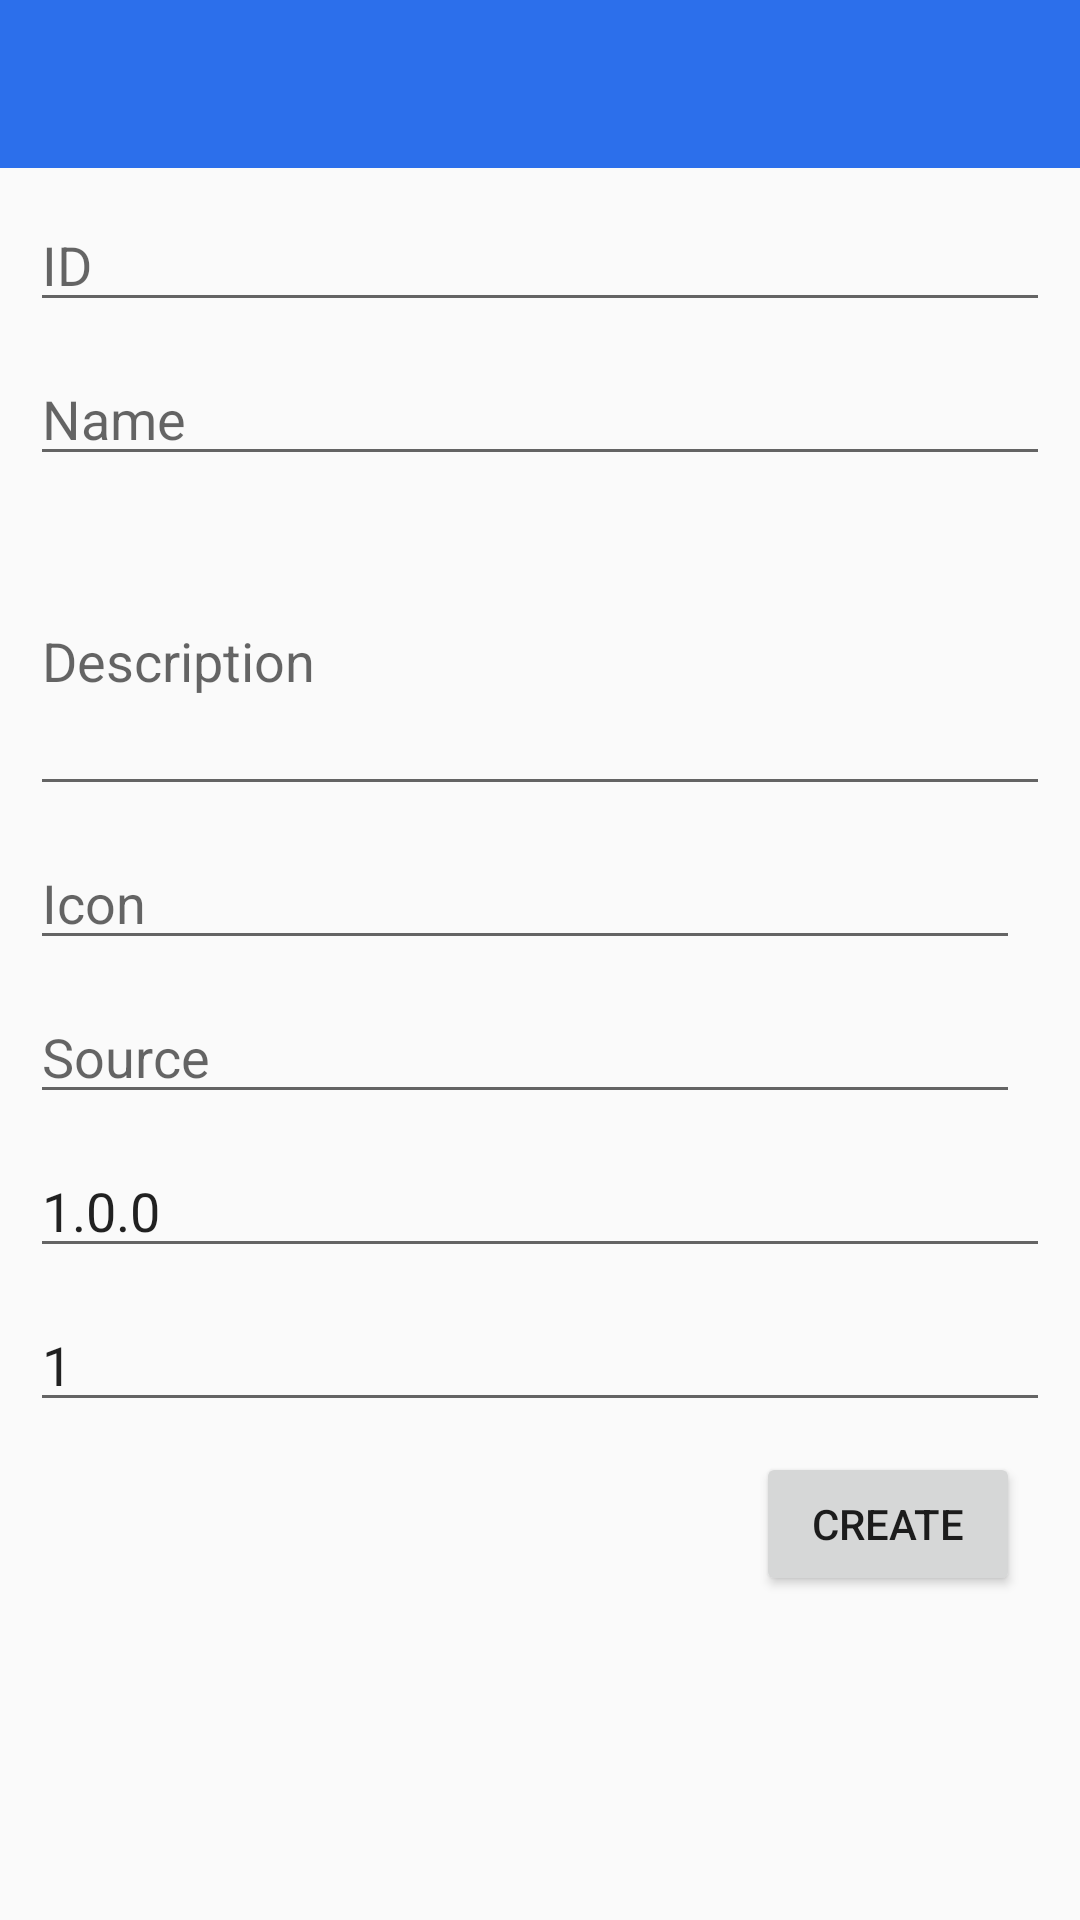

This screen was rendered from an Android layout file. Write that file and the resources it references.
<!-- AndroidManifest.xml: application theme AppTheme -->
<!-- res/layout/activity_create_addon_ei.xml -->
<?xml version="1.0" encoding="utf-8"?>
<LinearLayout xmlns:android="http://schemas.android.com/apk/res/android"
    android:orientation="vertical" android:layout_width="match_parent"
    android:layout_height="match_parent">

    <include
        layout="@layout/include_toolbar"/>

    <ScrollView
        android:layout_width="match_parent"
        android:layout_height="match_parent">

        <LinearLayout
            android:layout_width="match_parent"
            android:layout_height="match_parent"
            android:orientation="vertical"
            android:paddingLeft="10dp"
            android:paddingRight="10dp">

            <EditText
                android:id="@+id/editId"
                android:hint="ID"
                android:layout_marginTop="10dp"
                android:singleLine="true"
                android:inputType="number|numberDecimal"
                android:digits="0123456789"
                android:layout_width="match_parent"
                android:layout_height="wrap_content"/>

            <EditText
                android:id="@+id/editName"
                android:hint="Name"
                android:layout_marginTop="10dp"
                android:singleLine="true"
                android:inputType="textPersonName"
                android:layout_width="match_parent"
                android:layout_height="wrap_content"/>

            <EditText
                android:id="@+id/editDescription"
                android:hint="Description"
                android:layout_marginTop="10dp"
                android:inputType="textMultiLine"
                android:minHeight="100dp"
                android:layout_width="match_parent"
                android:layout_height="wrap_content"/>

            <LinearLayout
                android:layout_marginTop="10dp"
                android:layout_width="match_parent"
                android:layout_height="wrap_content"
                android:orientation="horizontal"
                android:gravity="center_vertical">

                <EditText
                    android:id="@+id/editIcon"
                    android:hint="Icon"
                    android:singleLine="true"
                    android:layout_weight="1"
                    android:layout_width="match_parent"
                    android:layout_height="wrap_content"/>

                <ImageView
                    android:id="@+id/imagePathIcon"
                    android:layout_width="wrap_content"
                    android:layout_height="wrap_content"
                    android:layout_marginLeft="10dp"
                    android:tint="@color/colorIconFileManager"
                    android:background="?attr/selectableItemBackgroundBorderless"
                    android:src="@drawable/baseline_folder_black_24"/>

            </LinearLayout>

            <LinearLayout
                android:layout_marginTop="10dp"
                android:layout_width="match_parent"
                android:layout_height="wrap_content"
                android:orientation="horizontal"
                android:gravity="center_vertical">

                <EditText
                    android:id="@+id/editMainSource"
                    android:hint="Source"
                    android:singleLine="true"
                    android:layout_weight="1"
                    android:layout_width="match_parent"
                    android:layout_height="wrap_content"/>

                <ImageView
                    android:id="@+id/imagePathSource"
                    android:layout_width="wrap_content"
                    android:layout_height="wrap_content"
                    android:layout_marginLeft="10dp"
                    android:tint="@color/colorIconFileManager"
                    android:background="?attr/selectableItemBackgroundBorderless"
                    android:src="@drawable/baseline_folder_black_24"/>

            </LinearLayout>

            <EditText
                android:id="@+id/editVersion"
                android:hint="Version"
                android:layout_marginTop="10dp"
                android:singleLine="true"
                android:text="1.0.0"
                android:layout_width="match_parent"
                android:layout_height="wrap_content"/>

            <EditText
                android:id="@+id/editVersionCode"
                android:hint="Version code"
                android:layout_marginTop="10dp"
                android:singleLine="true"
                android:text="1"
                android:digits="0123456789"
                android:inputType="number|numberDecimal"
                android:layout_width="match_parent"
                android:layout_height="wrap_content"/>

            <Button
                android:id="@+id/buttonCreate"
                android:layout_width="wrap_content"
                android:layout_height="wrap_content"
                android:layout_gravity="right"
                android:layout_margin="10dp"
                android:text="Create"/>

        </LinearLayout>

    </ScrollView>

</LinearLayout>
<!-- res/layout/include_toolbar.xml (included above) -->
<com.google.android.material.appbar.AppBarLayout
	xmlns:android="http://schemas.android.com/apk/res/android"
	xmlns:app="http://schemas.android.com/apk/res-auto"
	android:id="@+id/app_bar" 
	android:layout_width="match_parent" 
	android:layout_height="wrap_content" >

	<androidx.appcompat.widget.Toolbar
		android:id="@+id/toolbar" 
		android:layout_width="match_parent" 
		android:layout_height="?attr/actionBarSize"
		app:theme="@style/ThemeOverlay.AppCompat.Dark"/>

</com.google.android.material.appbar.AppBarLayout>
<!-- resources referenced by this layout -->
<resources>
  <color name="colorIconFileManager">#FF2C6FEB</color>
  <style name="AppTheme" parent="Theme.AppCompat.DayNight.NoActionBar">
  		<item name="colorPrimary">@color/colorPrimary</item>
  		<item name="colorPrimaryDark">@color/colorPrimaryDark</item>
  		<item name="colorAccent">@color/colorAccent</item>
  
  		<item name="android:windowBackground">@color/windowBackground</item>
  		<item name="android:navigationBarColor" tools:ignore="NewApi">@color/navigationBarColor</item>
  		<item name="android:windowLightStatusBar" tools:ignore="NewApi">false</item>
  		<item name="android:windowTranslucentStatus">false</item>
  		<item name="android:alertDialogTheme">@style/AlertDialog</item>
  	</style>
  <color name="colorPrimary">#FF2C6FEB</color>
  <color name="colorPrimaryDark">#FF2C6FEB</color>
  <color name="colorAccent">#FF2C6FEB</color>
  <color name="windowBackground">#FFFAFAFA</color>
  <color name="navigationBarColor">#FF000000</color>
  <style name="AlertDialog" parent="Theme.AppCompat.DayNight.Dialog.Alert">
  		<item name="colorAccent">@color/colorAccent</item>
  		<item name="android:textColorPrimary">@color/dialogTextColorPrimary</item>
  		<item name="android:background">@color/backgroundDialog</item>
  	</style>
  <color name="dialogTextColorPrimary">#FF000000</color>
  <color name="backgroundDialog">#FFFAFAFA</color>
</resources>
